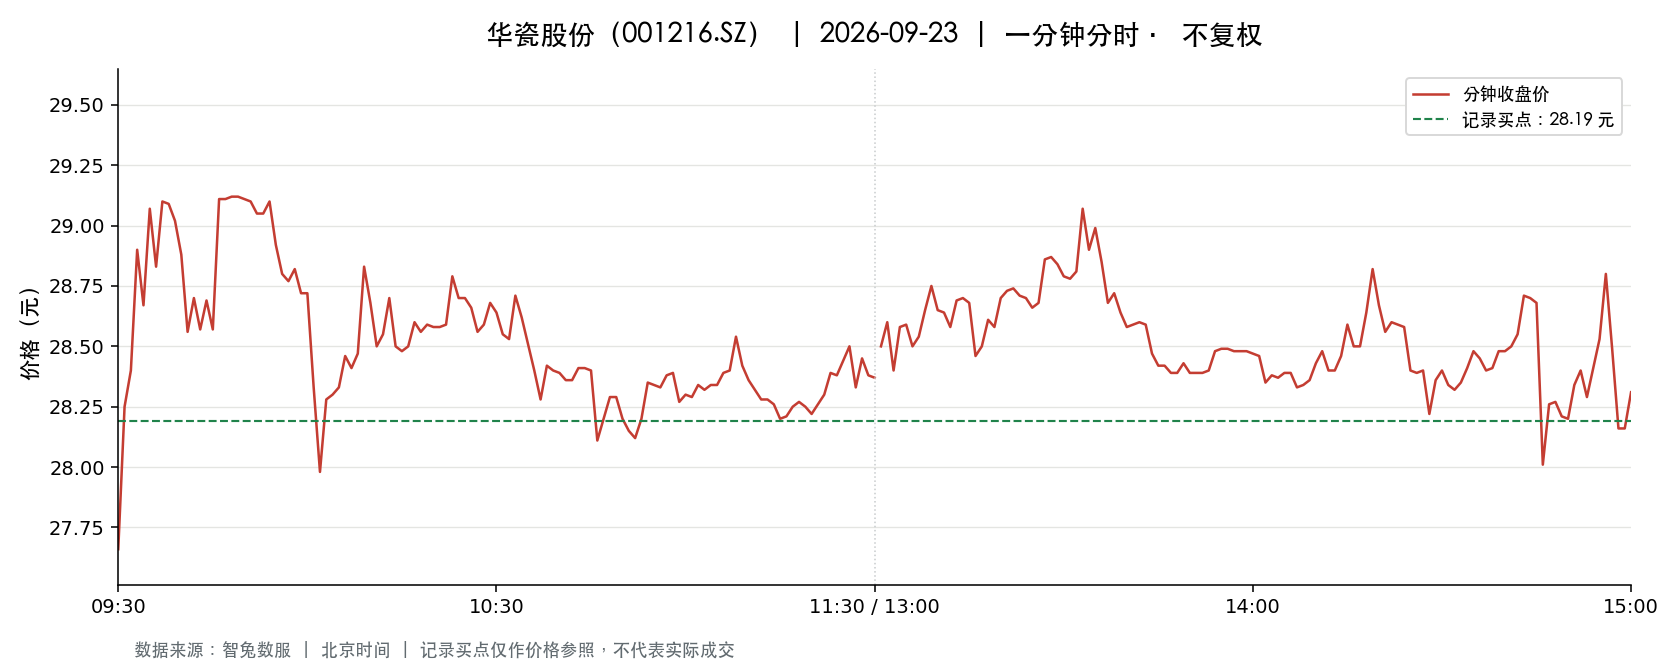

Values plotted in this chart, from the file beside it:
t, o, h, l, c, v, a, pc, sf
2026-09-23 09:30:00, 27.66, 27.66, 27.66, 27.66, 62883, 173935622, 26.47, 0.0
2026-09-23 09:31:00, 28.0, 28.66, 27.75, 28.25, 62679, 176644645, 27.66, 0.0
2026-09-23 09:32:00, 28.29, 28.4, 28.03, 28.4, 39020, 110223554, 28.25, 0.0
2026-09-23 09:33:00, 28.36, 28.9, 28.3, 28.9, 30146, 85800262, 28.4, 0.0
2026-09-23 09:34:00, 28.95, 28.99, 28.59, 28.67, 21343, 61461034, 28.9, 0.0
2026-09-23 09:35:00, 28.68, 29.12, 28.68, 29.07, 53277, 154686379, 28.67, 0.0
2026-09-23 09:36:00, 28.91, 29.07, 28.75, 28.83, 12140, 35106106, 29.07, 0.0
2026-09-23 09:37:00, 28.82, 29.11, 28.8, 29.1, 11507, 33399096, 28.83, 0.0
2026-09-23 09:38:00, 29.04, 29.09, 28.98, 29.09, 6840, 19873059, 29.1, 0.0
2026-09-23 09:39:00, 29.09, 29.12, 29.02, 29.02, 16882, 49147711, 29.09, 0.0
2026-09-23 09:40:00, 29.02, 29.03, 28.86, 28.88, 5608, 16223212, 29.02, 0.0
2026-09-23 09:41:00, 28.89, 28.89, 28.56, 28.56, 5767, 16578693, 28.88, 0.0
2026-09-23 09:42:00, 28.57, 28.83, 28.57, 28.7, 5245, 15053030, 28.56, 0.0
2026-09-23 09:43:00, 28.7, 28.71, 28.57, 28.57, 4581, 13109064, 28.7, 0.0
2026-09-23 09:44:00, 28.55, 28.69, 28.53, 28.69, 5452, 15580023, 28.57, 0.0
2026-09-23 09:45:00, 28.69, 28.7, 28.57, 28.57, 2622, 7508774, 28.69, 0.0
2026-09-23 09:46:00, 28.56, 29.12, 28.56, 29.11, 22832, 66341796, 28.57, 0.0
2026-09-23 09:47:00, 29.11, 29.12, 28.9, 29.11, 6183, 17980487, 29.11, 0.0
2026-09-23 09:48:00, 29.12, 29.12, 29.11, 29.12, 6546, 19059788, 29.11, 0.0
2026-09-23 09:49:00, 29.12, 29.12, 29.12, 29.12, 1217, 3543904, 29.12, 0.0
2026-09-23 09:50:00, 29.12, 29.12, 29.1, 29.11, 12625, 36763641, 29.12, 0.0
2026-09-23 09:51:00, 29.11, 29.12, 29.05, 29.1, 3702, 10766536, 29.11, 0.0
2026-09-23 09:52:00, 29.05, 29.1, 29.0, 29.05, 2706, 7860948, 29.1, 0.0
2026-09-23 09:53:00, 29.01, 29.1, 29.0, 29.05, 2056, 5969556, 29.05, 0.0
2026-09-23 09:54:00, 29.08, 29.11, 29.05, 29.1, 1935, 5630502, 29.05, 0.0
2026-09-23 09:55:00, 29.07, 29.07, 28.92, 28.92, 1991, 5770615, 29.1, 0.0
2026-09-23 09:56:00, 28.95, 28.95, 28.8, 28.8, 2035, 5872538, 28.92, 0.0
2026-09-23 09:57:00, 28.8, 28.85, 28.76, 28.77, 2018, 5807229, 28.8, 0.0
2026-09-23 09:58:00, 28.8, 28.83, 28.73, 28.82, 1677, 4828129, 28.77, 0.0
2026-09-23 09:59:00, 28.84, 28.88, 28.72, 28.72, 1307, 3767804, 28.82, 0.0
2026-09-23 10:00:00, 28.69, 28.74, 28.66, 28.72, 1738, 4988609, 28.72, 0.0
2026-09-23 10:01:00, 28.7, 28.7, 28.33, 28.33, 4531, 12875477, 28.72, 0.0
2026-09-23 10:02:00, 28.3, 28.3, 27.75, 27.98, 8014, 22433421, 28.33, 0.0
2026-09-23 10:03:00, 28.05, 28.28, 27.88, 28.28, 4425, 12394420, 27.98, 0.0
2026-09-23 10:04:00, 28.28, 28.38, 28.09, 28.3, 2893, 8174212, 28.28, 0.0
2026-09-23 10:05:00, 28.3, 28.35, 28.22, 28.33, 1473, 4170112, 28.3, 0.0
2026-09-23 10:06:00, 28.32, 28.51, 28.31, 28.46, 2483, 7065854, 28.33, 0.0
2026-09-23 10:07:00, 28.47, 28.5, 28.41, 28.41, 1369, 3894275, 28.46, 0.0
2026-09-23 10:08:00, 28.41, 28.47, 28.38, 28.47, 706.0, 2005150, 28.41, 0.0
2026-09-23 10:09:00, 28.47, 28.83, 28.47, 28.83, 1409, 4024845, 28.47, 0.0
2026-09-23 10:10:00, 28.81, 28.81, 28.53, 28.68, 1436, 4123662, 28.83, 0.0
2026-09-23 10:11:00, 28.63, 28.67, 28.48, 28.5, 665.0, 1899537, 28.68, 0.0
2026-09-23 10:12:00, 28.49, 28.56, 28.49, 28.55, 626.0, 1784956, 28.5, 0.0
2026-09-23 10:13:00, 28.55, 28.7, 28.55, 28.7, 817.0, 2334798, 28.55, 0.0
2026-09-23 10:14:00, 28.7, 28.74, 28.48, 28.5, 617.0, 1765231, 28.7, 0.0
2026-09-23 10:15:00, 28.5, 28.5, 28.47, 28.48, 359.0, 1022728, 28.5, 0.0
2026-09-23 10:16:00, 28.47, 28.62, 28.46, 28.5, 822.0, 2345121, 28.48, 0.0
2026-09-23 10:17:00, 28.5, 28.6, 28.5, 28.6, 511.0, 1459452, 28.5, 0.0
2026-09-23 10:18:00, 28.6, 28.6, 28.5, 28.56, 868.0, 2477899, 28.6, 0.0
2026-09-23 10:19:00, 28.58, 28.6, 28.5, 28.59, 775.0, 2213831, 28.56, 0.0
2026-09-23 10:20:00, 28.6, 28.6, 28.58, 28.58, 464.0, 1326627, 28.59, 0.0
2026-09-23 10:21:00, 28.56, 28.58, 28.52, 28.58, 340.0, 970983, 28.58, 0.0
2026-09-23 10:22:00, 28.58, 28.6, 28.58, 28.59, 325.0, 929089, 28.58, 0.0
2026-09-23 10:23:00, 28.6, 28.8, 28.59, 28.79, 723.0, 2071426, 28.59, 0.0
2026-09-23 10:24:00, 28.8, 28.88, 28.7, 28.7, 592.0, 1704407, 28.79, 0.0
2026-09-23 10:25:00, 28.69, 28.71, 28.68, 28.7, 278.0, 797322, 28.7, 0.0
2026-09-23 10:26:00, 28.69, 28.69, 28.64, 28.66, 231.0, 662373, 28.7, 0.0
2026-09-23 10:27:00, 28.66, 28.66, 28.55, 28.56, 371.0, 1060961, 28.66, 0.0
2026-09-23 10:28:00, 28.55, 28.66, 28.51, 28.59, 714.0, 2038824, 28.56, 0.0
2026-09-23 10:29:00, 28.64, 28.69, 28.63, 28.68, 586.0, 1678523, 28.59, 0.0
... 181 more rows
